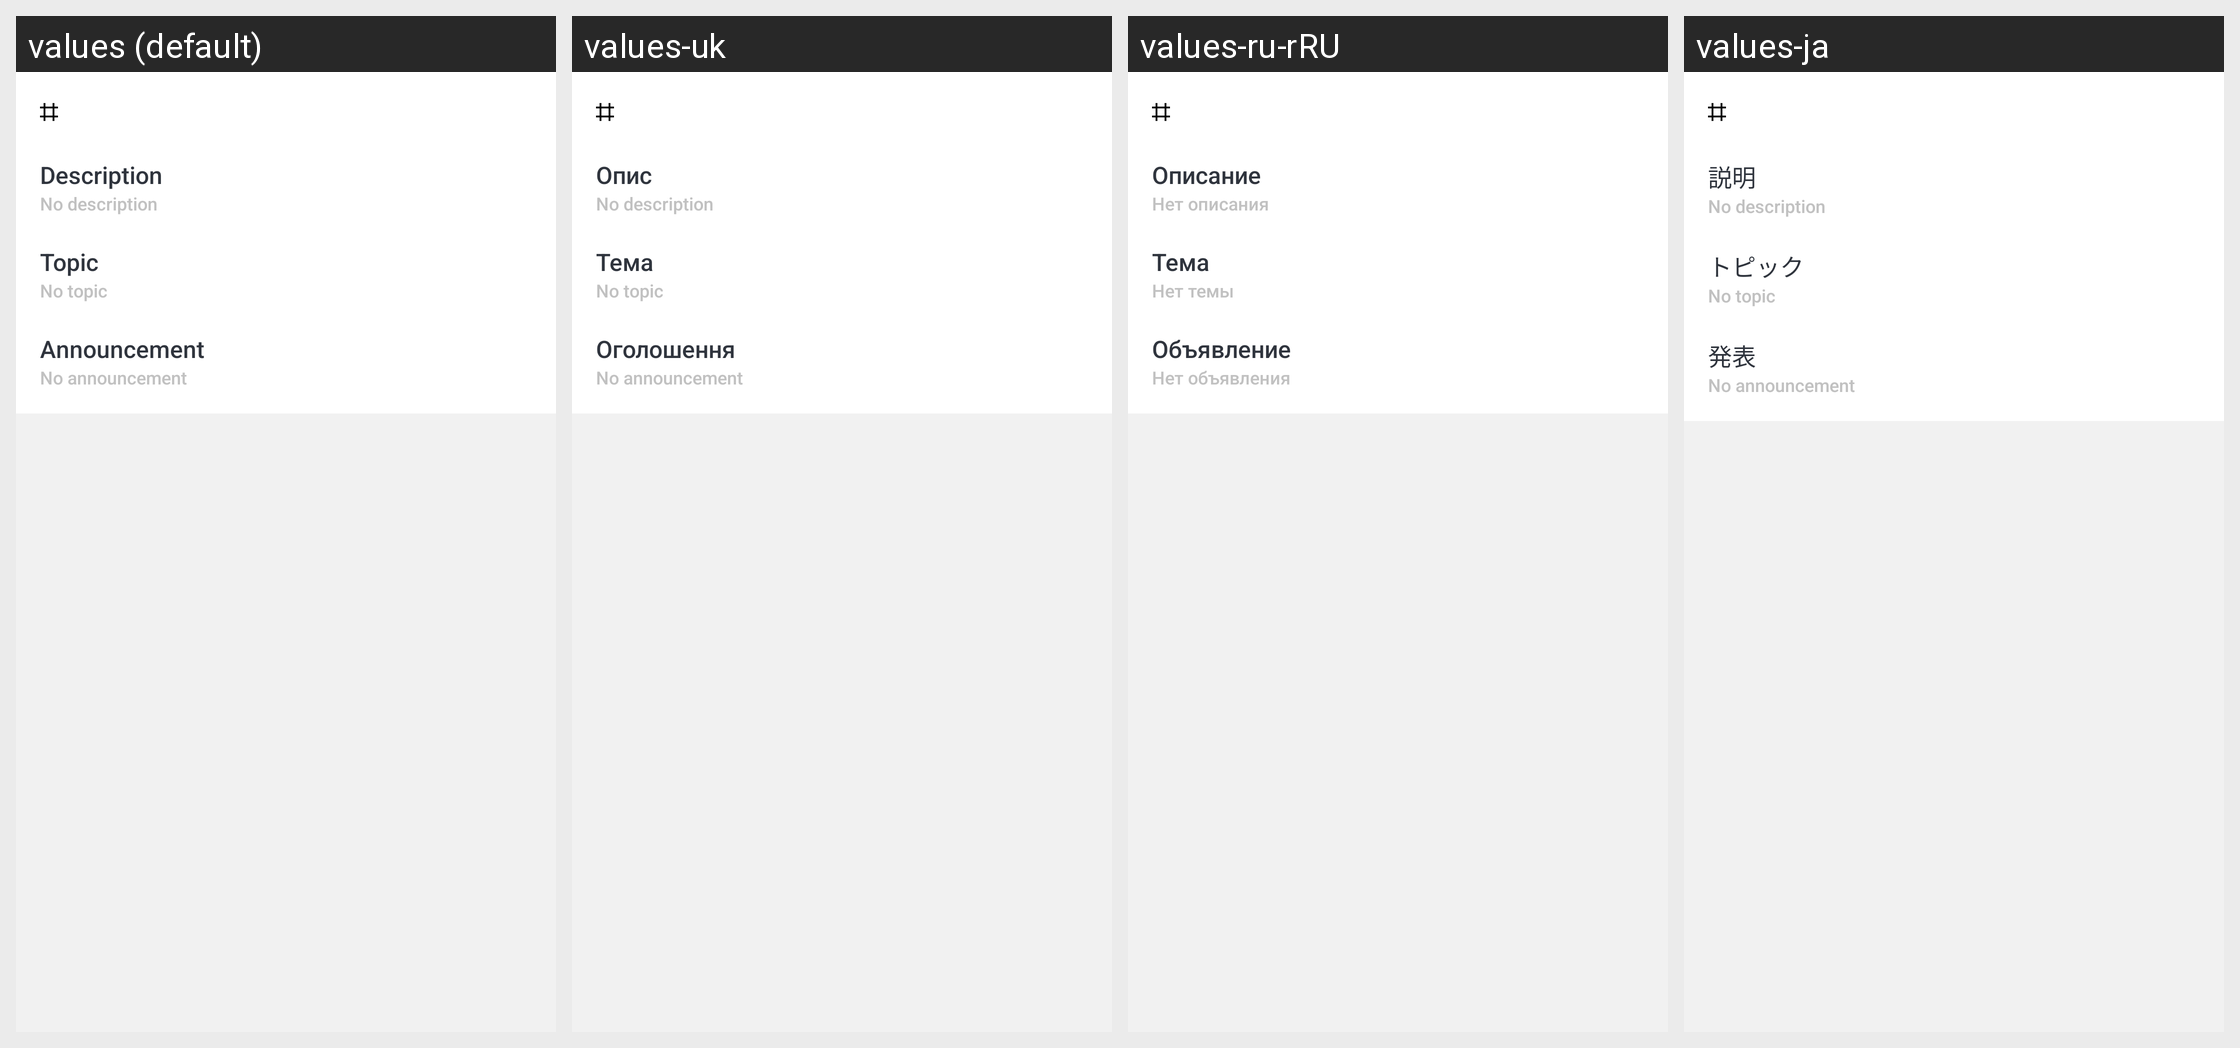

Locale-by-locale string values for the Android screen shown in this grid:
Android screen res/layout/fragment_chat_details.xml rendered under 4 locales, left to right: values (default), values-uk, values-ru-rRU, values-ja. Device: Nexus 5 (rendered at 1080×1920; each locale shown at half size, 540×960, under a caption strip naming it); theme Theme.MaterialComponents.DayNight.NoActionBar.
Other locales in the repository, not shown: values-ar, values-de, values-es, values-fa, values-fr, values-hi, values-hi-rIN, values-it, values-pl, values-pt-rBR, values-pt-rPT, values-ru, values-tr, values-uk-rRU, values-uk-rUA, values-zh-rCN, values-zh-rTW.
Strings drawn on this screen, with the default value and each locale's value (text and hints the layout hard-codes, and strings that could not be matched under every locale, appear in the picture but are not listed):

title_description
  values: Description
  values-uk: Опис
  values-ru-rRU: Описание
  values-ja: 説明

msg_no_description
  values: No description
  values-uk: No description
  values-ru-rRU: Нет описания
  values-ja: No description

title_topic
  values: Topic
  values-uk: Тема
  values-ru-rRU: Тема
  values-ja: トピック

msg_no_topic
  values: No topic
  values-uk: No topic
  values-ru-rRU: Нет темы
  values-ja: No topic

title_announcement
  values: Announcement
  values-uk: Оголошення
  values-ru-rRU: Объявление
  values-ja: 発表

msg_no_announcement
  values: No announcement
  values-uk: No announcement
  values-ru-rRU: Нет объявления
  values-ja: No announcement
